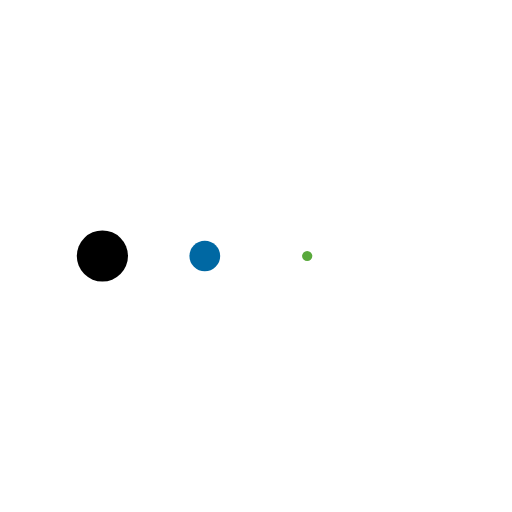
t = 0.00 s
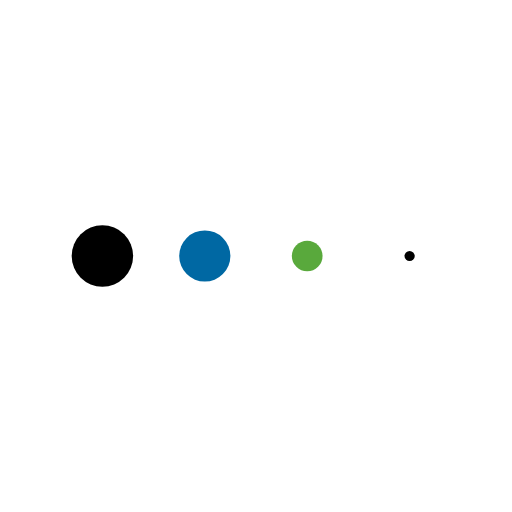
t = 0.13 s
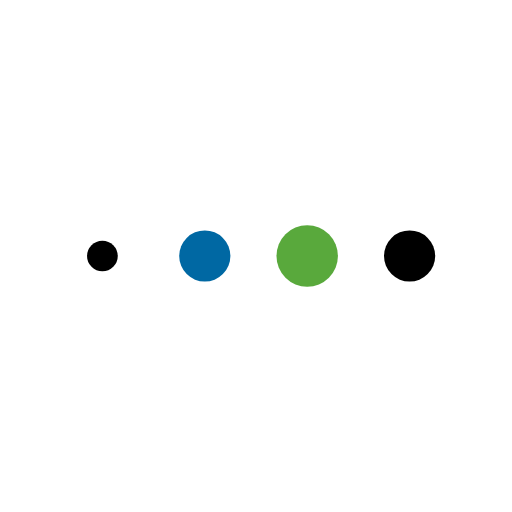
t = 0.38 s
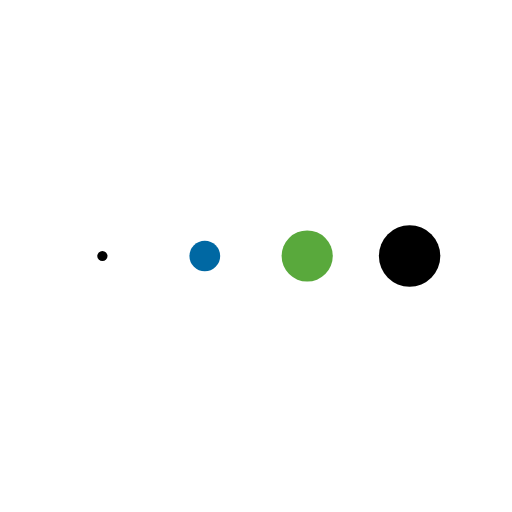
t = 0.50 s
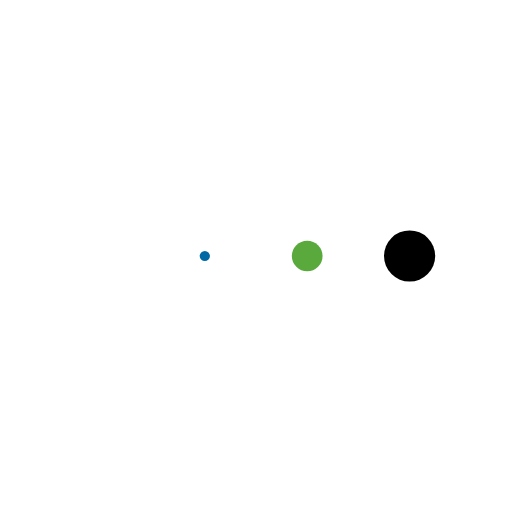
t = 0.63 s
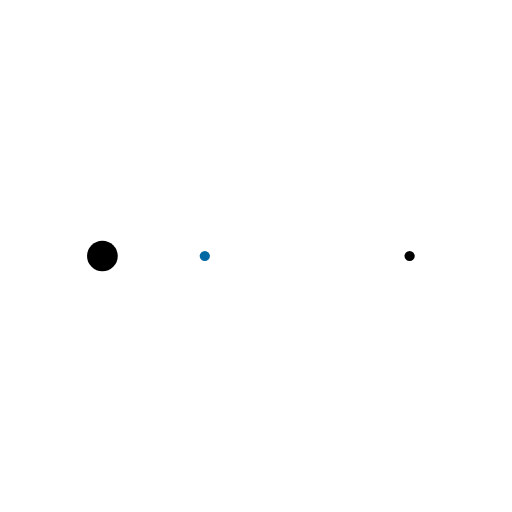
t = 0.88 s

The animated SVG that drew these frames (rendered in a browser with its animation timeline set to each time). Animation: 4 SMIL elements (animateTransform=4); one cycle of 1.00 s, repeats indefinitely.

<svg class="lds-message" xmlns="http://www.w3.org/2000/svg" xmlns:xlink="http://www.w3.org/1999/xlink" viewBox="0 0 100 100" preserveAspectRatio="xMidYMid" style="background: none;"><g transform="translate(20 50)">
<circle cx="0" cy="0" r="6" fill="#000000" transform="scale(0.0969331 0.0969331)">
  <animateTransform attributeName="transform" type="scale" begin="-0.375s" calcMode="spline" keySplines="0.3 0 0.7 1;0.3 0 0.7 1" values="0;1;0" keyTimes="0;0.5;1" dur="1s" repeatCount="indefinite"></animateTransform>
</circle>
</g><g transform="translate(40 50)">
<circle cx="0" cy="0" r="6" fill="#0068a3" transform="scale(0.0151364 0.0151364)">
  <animateTransform attributeName="transform" type="scale" begin="-0.25s" calcMode="spline" keySplines="0.3 0 0.7 1;0.3 0 0.7 1" values="0;1;0" keyTimes="0;0.5;1" dur="1s" repeatCount="indefinite"></animateTransform>
</circle>
</g><g transform="translate(60 50)">
<circle cx="0" cy="0" r="6" fill="#59a93c" transform="scale(0.247872 0.247872)">
  <animateTransform attributeName="transform" type="scale" begin="-0.125s" calcMode="spline" keySplines="0.3 0 0.7 1;0.3 0 0.7 1" values="0;1;0" keyTimes="0;0.5;1" dur="1s" repeatCount="indefinite"></animateTransform>
</circle>
</g><g transform="translate(80 50)">
<circle cx="0" cy="0" r="6" fill="#000000" transform="scale(0.599963 0.599963)">
  <animateTransform attributeName="transform" type="scale" begin="0s" calcMode="spline" keySplines="0.3 0 0.7 1;0.3 0 0.7 1" values="0;1;0" keyTimes="0;0.5;1" dur="1s" repeatCount="indefinite"></animateTransform>
</circle>
</g></svg>
